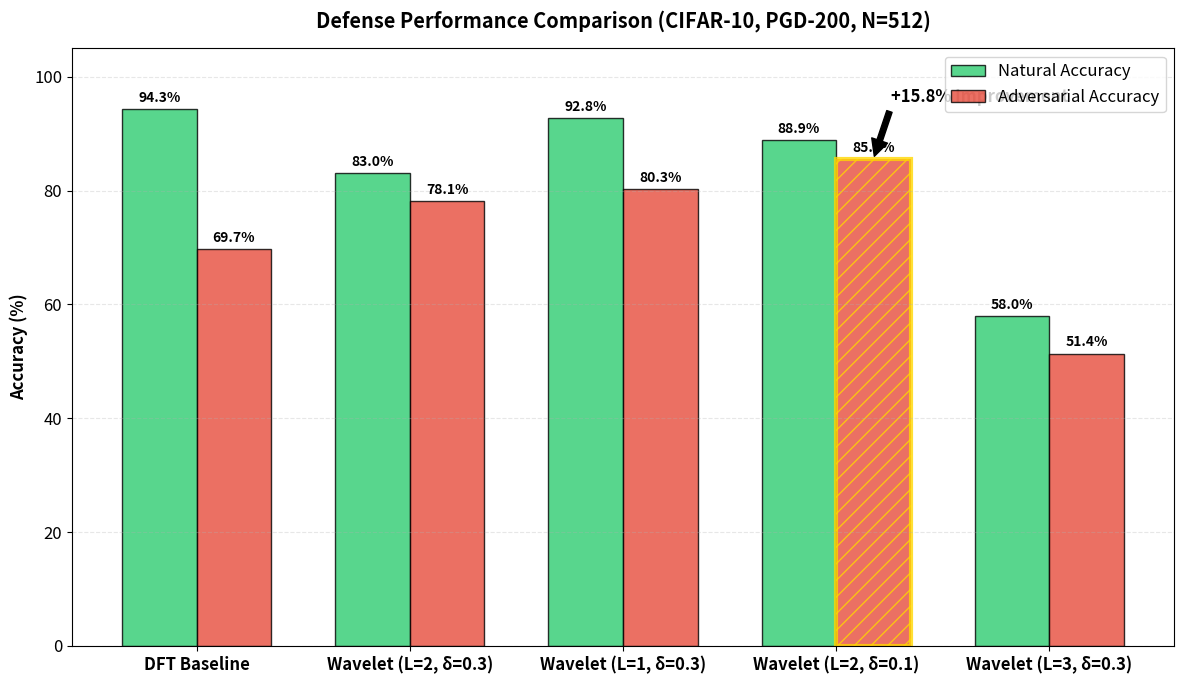

Reproduce this figure in Python. (Note: this script raises an exception after producing the figure.)
"""
Final Paper Visualization Script for Wavelet-FreqPure.
Generates high-quality plots for the technical report using full dataset results.
"""
import matplotlib.pyplot as plt
import numpy as np

# Full Dataset Results (512 samples)
configs = [
    'DFT Baseline',
    'Wavelet (L=2, δ=0.3)',
    'Wavelet (L=1, δ=0.3)', 
    'Wavelet (L=2, δ=0.1)',
    'Wavelet (L=3, δ=0.3)'
]

nat_acc = [94.34, 83.01, 92.77, 88.87, 58.01]
adv_acc = [69.73, 78.13, 80.27, 85.55, 51.37]

# Set up the plot style
plt.rcParams['font.family'] = 'sans-serif'
plt.rcParams['font.size'] = 12

# 1. Bar Chart Comparison
fig, ax = plt.subplots(figsize=(12, 7))
x = np.arange(len(configs))
width = 0.35

# Color scheme
color_nat = '#2ECC71'  # Green
color_adv = '#E74C3C'  # Red
color_best = '#F1C40F' # Gold highlight

# Bars
rects1 = ax.bar(x - width/2, nat_acc, width, label='Natural Accuracy', color=color_nat, edgecolor='black', alpha=0.8)
rects2 = ax.bar(x + width/2, adv_acc, width, label='Adversarial Accuracy', color=color_adv, edgecolor='black', alpha=0.8)

# Highlight best robustness
rects2[3].set_linewidth(3)
rects2[3].set_edgecolor('gold')
rects2[3].set_hatch('//')

# Labels and Text
ax.set_ylabel('Accuracy (%)', fontweight='bold')
ax.set_title('Defense Performance Comparison (CIFAR-10, PGD-200, N=512)', fontweight='bold', pad=15)
ax.set_xticks(x)
ax.set_xticklabels(configs, fontweight='bold')
ax.set_ylim(0, 105)
ax.legend(loc='upper right')

# Add values on top of bars
def autolabel(rects):
    for rect in rects:
        height = rect.get_height()
        ax.annotate(f'{height:.1f}%',
                    xy=(rect.get_x() + rect.get_width() / 2, height),
                    xytext=(0, 3),  # 3 points vertical offset
                    textcoords="offset points",
                    ha='center', va='bottom', fontsize=10, fontweight='bold')

autolabel(rects1)
autolabel(rects2)

# Add improvement annotation
improvement = adv_acc[3] - adv_acc[0]
ax.annotate(f'+{improvement:.1f}% Improvement', 
            xy=(x[3] + width/2, adv_acc[3]), 
            xytext=(x[3] + width/2 + 0.5, adv_acc[3] + 10),
            arrowprops=dict(facecolor='black', shrink=0.05),
            fontsize=12, fontweight='bold', color='black', ha='center')

plt.grid(axis='y', alpha=0.3, linestyle='--')
plt.tight_layout()
plt.savefig('paper_figures/main_results_comparison.png', dpi=300)
plt.close()

# 2. Scatter Plot Trade-off
fig, ax = plt.subplots(figsize=(10, 8))

# Plot points
# Plot points
markers = ['o', 's', '^', '*', 'X']
sizes = [200, 200, 200, 400, 200]
colors = ['#95A5A6', '#3498DB', '#9B59B6', '#E67E22', '#C0392B'] # Gray, Blue, Purple, Orange, Red

for i, conf in enumerate(configs):
    ax.scatter(nat_acc[i], adv_acc[i], s=sizes[i], c=colors[i], marker=markers[i], 
               label=conf, edgecolors='black', linewidth=1.5, zorder=5)

# Annotate points
for i, txt in enumerate(configs):
    offset_y = 1.5 if i != 2 else -2.5 # Adjust label position for L=1 to avoid overlap
    ax.annotate(txt, (nat_acc[i], adv_acc[i]), xytext=(0, 10 * offset_y), 
                textcoords='offset points', ha='center', fontsize=11, fontweight='bold')

# Ideal corner
ax.scatter(100, 100, s=100, c='black', marker='x')
ax.text(99, 99, 'Ideal', ha='right', va='top')

# Labels
ax.set_xlabel('Natural Accuracy (%)', fontweight='bold', fontsize=12)
ax.set_ylabel('Adversarial Accuracy (%)', fontweight='bold', fontsize=12)
ax.set_title('Robustness vs. Accuracy Trade-off', fontweight='bold', fontsize=14, pad=15)
ax.set_xlim(50, 102)
ax.set_ylim(50, 102)
plt.grid(True, alpha=0.3, linestyle='--')

# Draw arrows/lines? No, simple scatter is cleaner.

plt.tight_layout()
plt.savefig('paper_figures/tradeoff_scatter.png', dpi=300)
plt.close()

print("Figures saved to paper_figures/")
